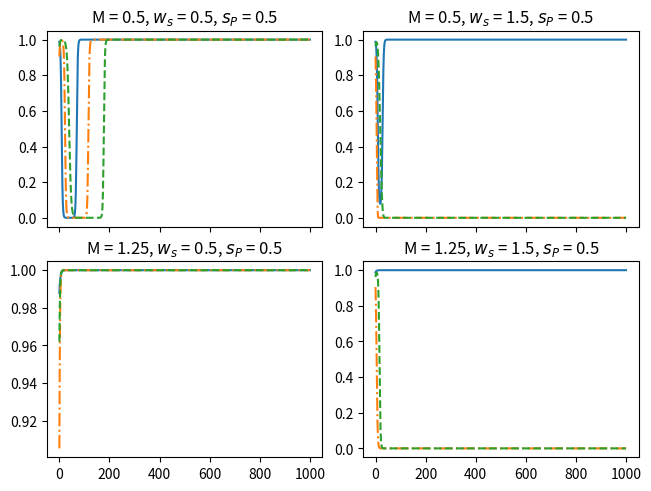
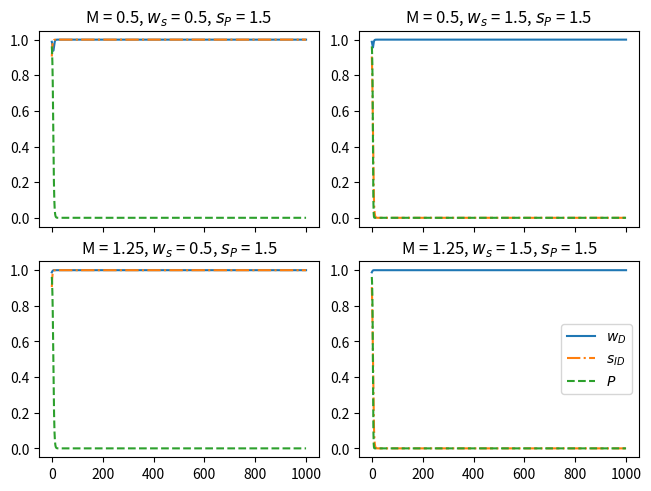
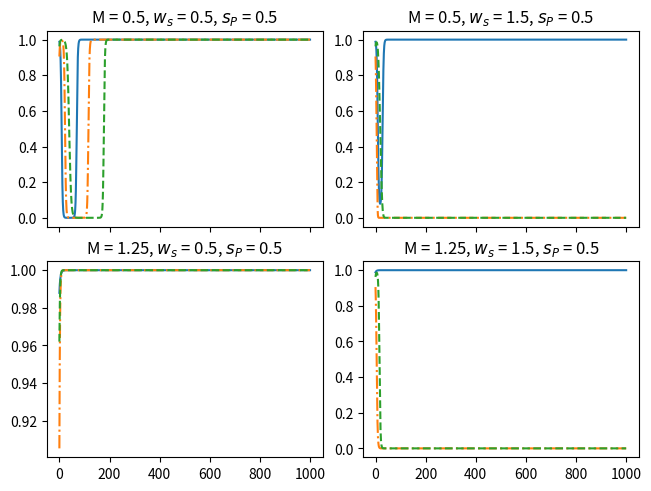
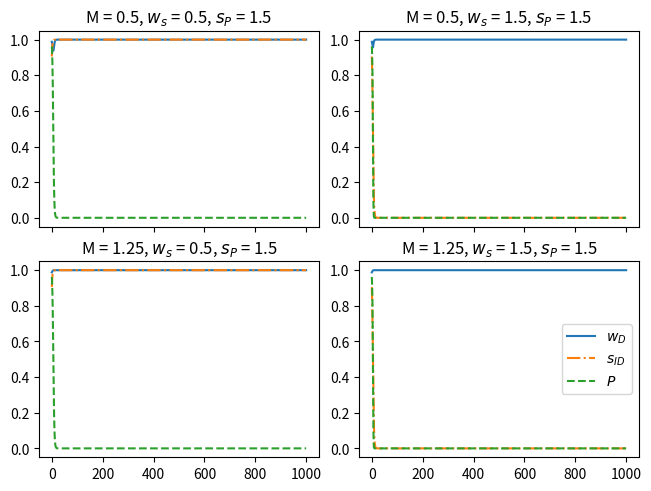

Source code (Python) for these figures, in order:
# -*- coding: utf-8 -*-
"""
Created on Mon Jun 15 11:40:32 2026

@author: jjohnson16

This is code testing the numerical thresholds

For stability of fixed points.

This tests FP 5 stability

Need to test cases:
    
Testing condition

M>0, wd>ws, smax > sp


"""

# data stuff
import numpy as np
import matplotlib.pyplot as plt

# ode function
from scipy.integrate import solve_ivp
# timer
#import time

# Parameters



# time scale for s
b = 1
# time scale for P 
g = 1





# Motivation Array
Ms = np.array([0.5,1.25])
sps = np.array([1/2,3/2])
wss = [1/2, 3*1/2]




# skill of ai array
sai = 1/4


# FP 1
w0 = 1
s0 = 1
P0 = 1
y0 = [w0, s0, P0]
y0 = y0 +np.array([-np.random.uniform(0,0.1), -np.random.uniform(0,0.1),-np.random.uniform(0,0.1)])

# function for ODE
def fun(t,y):
  dwdt =  y[0]*(1-y[0])*(M-y[2]) # equation for dw/dt
  dsdt = b*(y[0]-ws)*(1-y[1])*y[1] # equation for ds/dt
  dPdt = g*((y[1]-sp)*y[0]+ ((sai-sp))*(1-y[0]))*(1-y[2])*y[2] # equation for dP/dt
  return [dwdt, dsdt, dPdt] # return array for dw/dt ds/dt



tspan = [0,1000]


sp = sps[0]
fig, axs = plt.subplots(len(Ms), len(wss), layout="constrained")
for i in range(len(Ms)):
    M =Ms[i]
    for j in range(len(wss)):
        ws= wss[j]
        sol = solve_ivp(fun, tspan, y0, method = 'RK45',atol=1e-10,rtol=1e-8) 
        [w,s,P] = sol.y
        t1 = sol.t
        if i == 0:
            axs[i, j].set_xticklabels([])
        axs[i, j].set_title(f"M = {M}, $w_{{s}}$ = {ws}, $s_{{P}}$ = {sp}", fontsize=12)
        axs[i, j].plot(t1,w,t1,s,'-.',t1,P,'--')
       




#plt.ylabel("Function Values")
plt.show()


sp = sps[1]
fig2, axs2 = plt.subplots(len(Ms), len(wss), layout="constrained")
for i in range(len(Ms)):
    M =Ms[i]
    for j in range(len(wss)):
        ws= wss[j]
        sol = solve_ivp(fun, tspan, y0, method = 'RK45',atol=1e-10,rtol=1e-8) 
        [w,s,P] = sol.y
        t1 = sol.t
        if i == 0:
            axs2[i, j].set_xticklabels([])
        axs2[i, j].set_title(f"M = {M}, $w_{{s}}$ = {ws}, $s_{{P}}$ = {sp}", fontsize=12)
        axs2[i, j].plot(t1,w,t1,s,'-.',t1,P,'--')
        if j == len(wss)-1:
            plt.legend(["$w_D$","$s_{ID}$","$P$"]) 


#plt.ylabel("Function Values")
plt.show()


#fig2 =plt.figure()
#for i in range(len(Ms)):
   # M =Ms[i]
    #for j in range(len(sais)):
     #   sai= sais[j]
    #    sol = solve_ivp(fun, tspan, y0, method = 'RK45',atol=1e-10,rtol=1e-8) 
   #     [w,s,P] = sol.y
  #      t1 = sol.t
  #      axs2 = fig2.add_subplot(9,i+1,j+1,projection='3d')
 #       axs2.plot(w,s,P,label='Phase Curve')
       #axs2.legend()


#plt.show()

fig.savefig("FP8_Nondim_Stability_sp_less_smax.pdf")
fig.savefig("FP8_Nondim_Stability_sp_less_smax.eps",format='eps')
fig.savefig("FP8_Nondim_Stability_sp_less_smax.png")


fig2.savefig("FP8_Nondim_Stability_sp_greater_smax.pdf")
fig2.savefig("FP8_Nondim_Stability_sp_greater_smax.eps",format='eps')
fig2.savefig("FP8_Nondim_Stability_sp_greater_smax.png")
